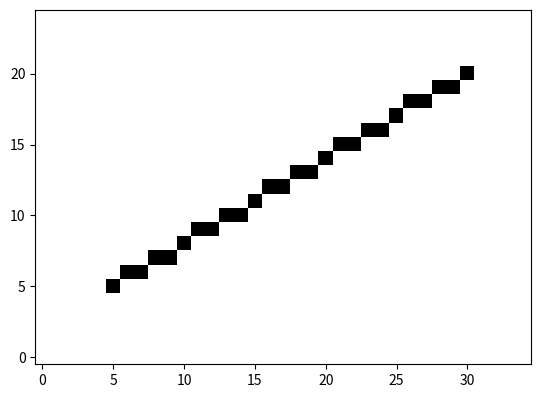
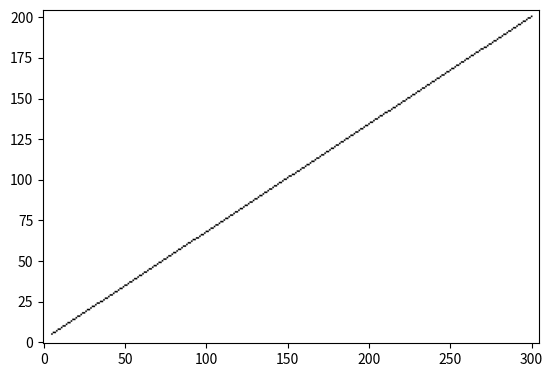
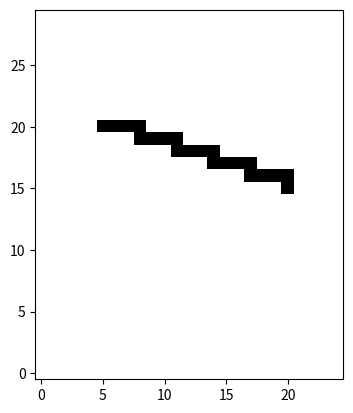
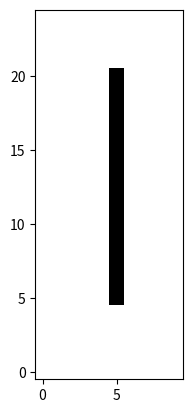
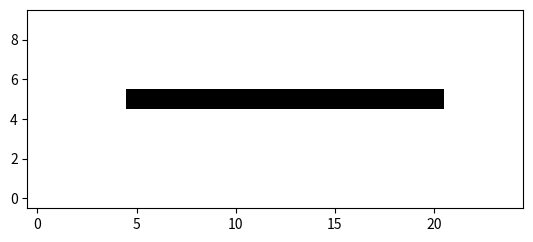

Write the Python code that produced these figures, in order.
# Algoritmo Brensenham

import matplotlib.pyplot as plt
import numpy as np
    
def linea_vertical(punto1,punto2,pk):
    # Acomodando puntos para revisarlos de abajo hacia arriba
    if(punto1[1]>punto2[1]):
        aux = punto2
        punto2 = punto1
        punto1 = aux
    # Inicio del proceso    
    puntos,pk_lista=[],[]
    puntoActual=[punto1[0],punto1[1]]
    final=[punto2[0],punto2[1]]
    while (puntoActual[1]!=final[1]):
        puntoActual[1] +=1
        puntos.append((puntoActual[0],puntoActual[1]))
        pk_lista.append("--")
    return puntos,pk_lista,punto1      
        
def linea_horizontal(punto1,punto2,pk):
    puntos,pk_lista=[],[]
    puntoActual=[punto1[0],punto1[1]]
    final=[punto2[0],punto2[1]]
    while (puntoActual[0]!=final[0]):
        puntoActual[0] +=1
        puntos.append((puntoActual[0],puntoActual[1]))
        pk_lista.append("--")
    return puntos,pk_lista      
    
def diagonal_positiva(punto1,punto2,pk,deltaX,deltaY):
    puntos,pk_lista = [],[]
    puntoActual=[punto1[0],punto1[1]]
    final=[punto2[0],punto2[1]]
    while(puntoActual!=final):
        if(pk < 0):
            puntoActual[0]+=1
            puntos.append((puntoActual[0],puntoActual[1]))
            pk_lista.append(pk)
            pk += 2*deltaY              
        elif(pk > 0):
            puntoActual[0]+=1
            puntoActual[1]+=1
            puntos.append((puntoActual[0],puntoActual[1]))
            pk_lista.append(pk) 
            pk += (2*deltaY) - (2*deltaX)
    return puntos,pk_lista

def diagonal_negativa(punto1,punto2,pk,deltaX,deltaY):
    puntos,pk_lista = [],[]
    puntoActual=[punto1[0],punto1[1]]
    final=[punto2[0],punto2[1]]
    while(puntoActual!=final):
        if(pk < 0):
            puntoActual[1]-=1            
            puntos.append((puntoActual[0],puntoActual[1]))
            pk_lista.append(pk) 
            pk += 2*deltaX
        elif(pk > 0):
            puntoActual[0]+=1
            puntoActual[1]-=1  
            puntos.append((puntoActual[0],puntoActual[1]))
            pk_lista.append(pk) 
            pk += (2*deltaX) - (2*deltaY)
    return puntos,pk_lista    
      
def graficar(deltaX,deltaY,puntos,punto1,direccion):
    # Generando una matriz donde se van a poner los puntos
    imagen = np.ones((deltaY+10,deltaX+10)) # Para que la imagen no quede tan justa
    fig, ax = plt.subplots()
    
    # Asignando los puntos que se van a pintar
    if(direccion=="positiva"):
        x,y = 5,5   # Puntos iniciales que se van a pintar 
    elif(direccion=="negativa"):
        x,y = 5,deltaY  # Puntos iniciales que se van a pintar 
        
    imagen[y,x] = 0   # Inicio
    
    for i in range(len(puntos)):
        # Apartir del segundo punto
        if(i>0):       
            # Verificando si los puntos avanzan, disminuyen o se quedan igual para pintar el siguente cuadro
            if(puntos[i][0]>puntos[i-1][0]) and (puntos[i][1]>puntos[i-1][1]):  # Si avanzan los dos
                x +=1
                y +=1
                imagen[y,x] = 0
            elif(puntos[i][0]>puntos[i-1][0]): # Si avanza x
                x +=1
                imagen[y,x] = 0
            elif(puntos[i][1]>puntos[i-1][1]): # Si avanza y
                y +=1
                imagen[y,x] = 0
            elif(puntos[i][0]<puntos[i-1][0]) and (puntos[i][1]<puntos[i-1][1]):  # Si retroceden los dos
                x -=1
                y -=1
                imagen[y,x] = 0
            elif(puntos[i][0]<puntos[i-1][0]): # Si retrocede x
                x -=1
                imagen[y,x] = 0
            elif(puntos[i][1]<puntos[i-1][1]): # Si retrocede y
                y -=1
                imagen[y,x] = 0
        # Primer punto
        else:
            # Verificando si los puntos avanzan, disminuyen o se quedan igual para pintar el siguente cuadro
            if(puntos[i][0]>punto1[0]) and (puntos[i][1]>punto1[1]):  # Si avanzan los dos
                x +=1
                y +=1
                imagen[y,x] = 0
            elif(puntos[i][0]>punto1[0]): # Si avanza x
                x +=1
                imagen[y,x] = 0
            elif(puntos[i][1]>punto1[1]): # Si avanza y
                y +=1
                imagen[y,x] = 0
            elif(puntos[i][0]<punto1[0]) and (puntos[i][1]<punto1[1]):  # Si retroceden los dos
                x -=1
                y -=1
                imagen[y,x] = 0
            elif(puntos[i][0]<punto1[0]): # Si retrocede x
                x -=1
                imagen[y,x] = 0
            elif(puntos[i][1]<punto1[1]): # Si retrocede y
                y -=1
                imagen[y,x] = 0

    ax.imshow(imagen,vmin=0,vmax=1,origin="lower",cmap="gray")
    ax.set_aspect("equal")

def graf2(puntos):
    x,y=[],[]
    for v in puntos:
        x.append(v[0])
        y.append(v[1])
    plt.plot(x,y,"r")
    plt.show()
    
# Ejecución del algoritmo
def  alg_Brasenham(punto1,punto2):
    # Acomodando puntos para revisarlos de izquierda a derecha
    if(punto1[0]>punto2[0]):
        aux = punto2
        punto2 = punto1
        punto1 = aux
        
    # Valores
    deltaY = abs(punto1[1]-punto2[1]) # Diferencia de y
    deltaX = abs(punto1[0]-punto2[0]) # Diferencia de x
    dosDeltaY = deltaY*2
    pk = (2*deltaY) - (deltaX)
    
    # Verificando si linea es vertical, horizontal o diagonal para obtener puntos
    if(punto1[0]==punto2[0]):  # Vertical
        puntos,pk,punto1 = linea_vertical(punto1,punto2,pk)
        direccion = "positiva"
    elif(punto1[1]==punto2[1]):  # Horizontal
        puntos,pk = linea_horizontal(punto1,punto2,pk)
        direccion = "positiva"
    elif(punto1[1]<punto2[1]): # Pendiente positiva
        puntos,pk = diagonal_positiva(punto1,punto2,pk,deltaX,deltaY)
        direccion = "positiva"
    elif(punto1[1]>punto2[1]): # Pendiente negativa
        puntos,pk = diagonal_negativa(punto1,punto2,pk,deltaX,deltaY)
        direccion = "negativa"
    
    # Mostrando puntos y pk
    print(f" pk | (x,y)\n------------------\n    | {punto1} ")
    aux=0
    for i in puntos:
        print(f" {pk[aux]} | {i}")
        aux+=1
    print()
                
    # Graficando
    graficar(deltaX, deltaY, puntos, punto1, direccion)

    #graf2(puntos)    
    
# Ingresar los puntos:
# Pendiente positiva
alg_Brasenham((5,5),(30,20))
alg_Brasenham((5,5),(300,200))

# Pendiente negativa
alg_Brasenham((25,25),(40,5))

# Linea vertical
alg_Brasenham((5,5),(5,20))

# Linea horizontal
alg_Brasenham((5,20),(20,20))